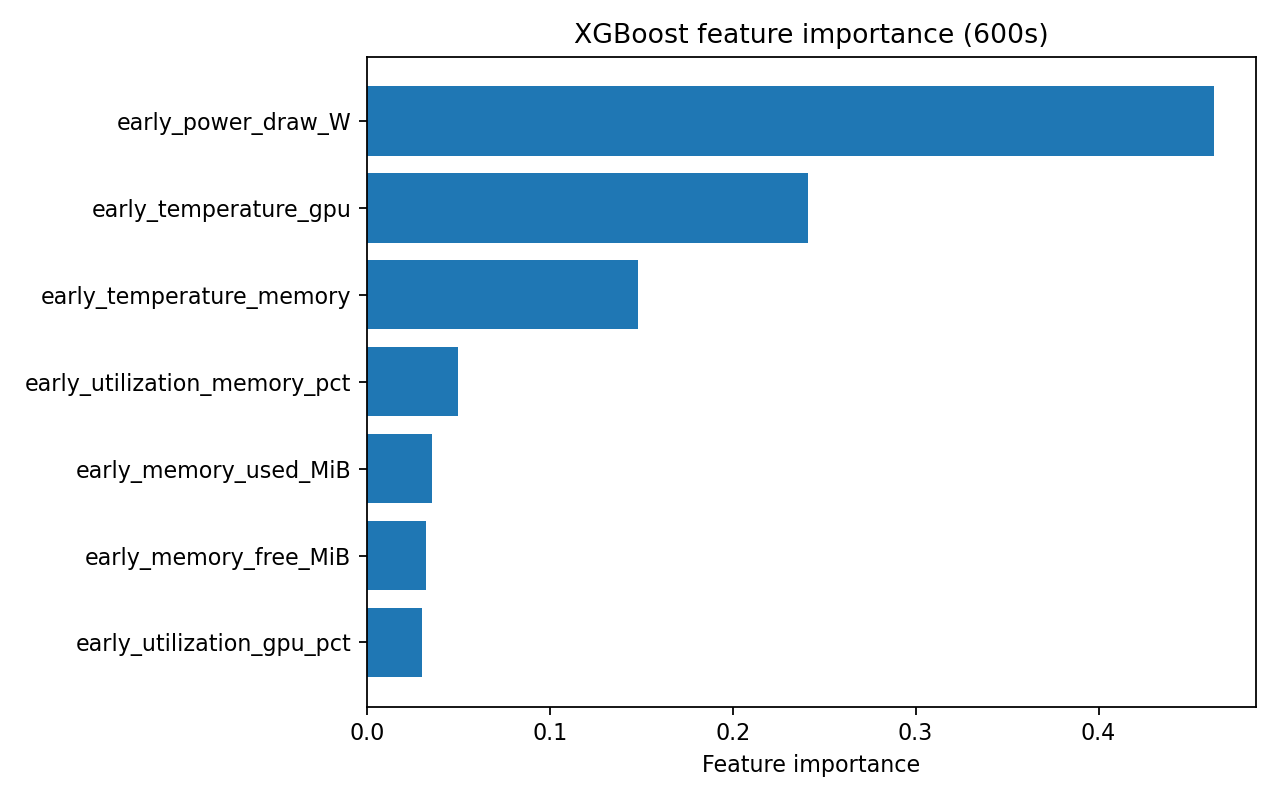

Source data for this figure (header and first rows):
feature, importance
early_power_draw_W, 0.4629
early_temperature_gpu, 0.2413
early_temperature_memory, 0.1485
early_utilization_memory_pct, 0.04976
early_memory_used_MiB, 0.03539
early_memory_free_MiB, 0.03224
early_utilization_gpu_pct, 0.02992
